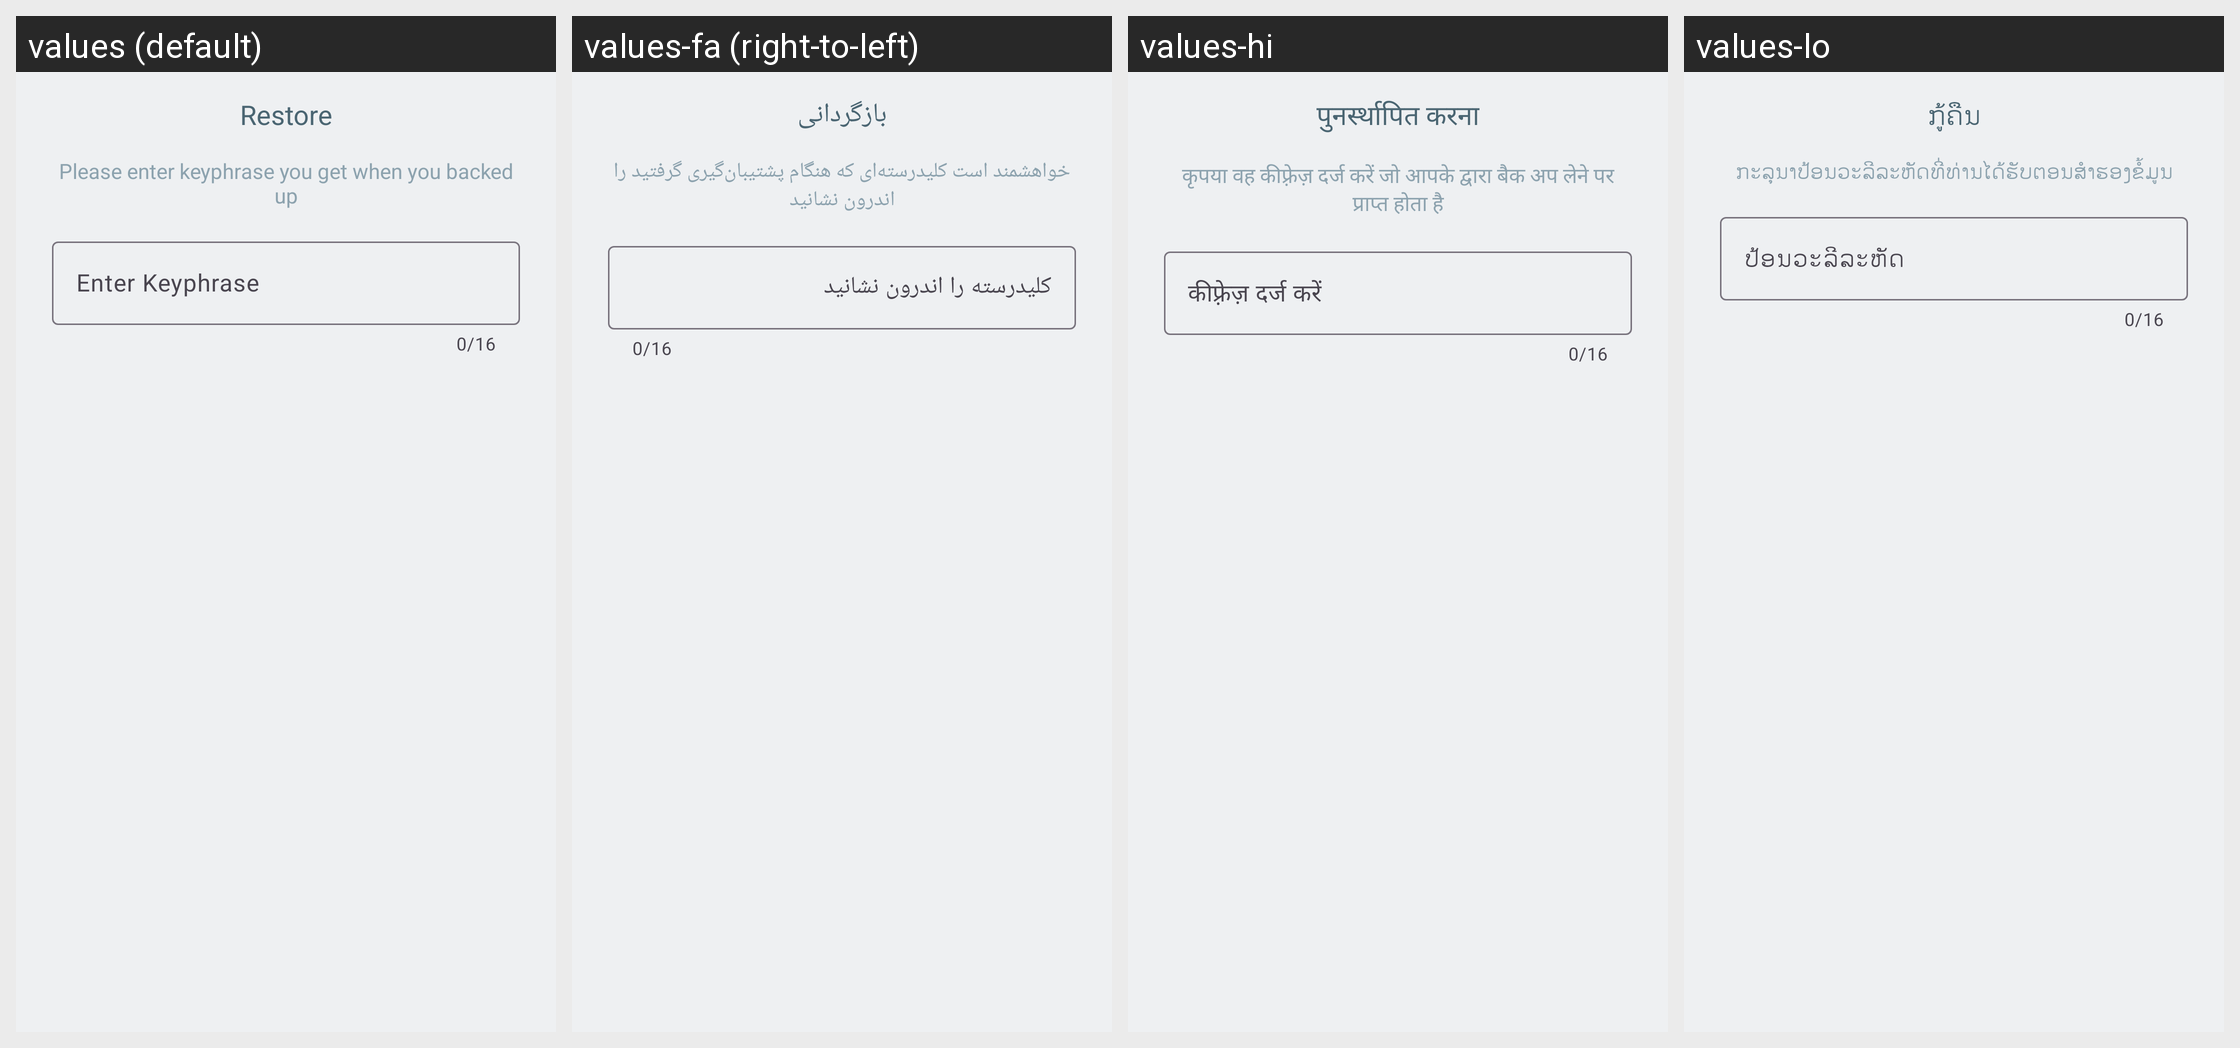

The Android screen above is rendered under several locales of the same app. Produce the string resources it draws, with the default and per-locale values.
Android screen res/layout/layout_restore_keypharse.xml rendered under 4 locales, left to right: values (default), values-fa (right-to-left), values-hi, values-lo. Device: Nexus 5 (rendered at 1080×1920; each locale shown at half size, 540×960, under a caption strip naming it); theme Theme.KeyPass.
Other locales in the repository, not shown: values-ar, values-bg, values-bn, values-de, values-es, values-et, values-fi, values-fr, values-gu, values-gu-rIN, values-hu, values-it, values-ja, values-mr, values-nn, values-pt, values-pt-rBR, values-ru, values-sk, values-ta, values-te, values-tr, values-uk, values-ur, values-ur-rIN, values-ur-rPK, values-vi, values-zh-rCN, values-zh-rTW.
Strings drawn on this screen, with the default value and each locale's value (text and hints the layout hard-codes, and strings that could not be matched under every locale, appear in the picture but are not listed):

restore
  values: Restore
  values-fa: بازگردانی
  values-hi: पुनर्स्थापित करना
  values-lo: ກູ້ຄືນ

keyphrase_restore_info
  values: Please enter keyphrase you get when you backed up
  values-fa: خواهشمند است کلیدرسته‌ای که هنگام پشتیبان‌گیری گرفتید را اندرون نشانید
  values-hi: कृपया वह कीफ़्रेज़ दर्ज करें जो आपके द्वारा बैक अप लेने पर प्राप्त होता है
  values-lo: ກະລຸນາປ້ອນວະລີລະຫັດທີ່ທ່ານໄດ້ຮັບຕອນສຳຮອງຂໍ້ມູນ

enter_keyphrase
  values: Enter Keyphrase
  values-fa: کلیدرسته را اندرون نشانید
  values-hi: कीफ़्रेज़ दर्ज करें
  values-lo: ປ້ອນວະລີລະຫັດ
